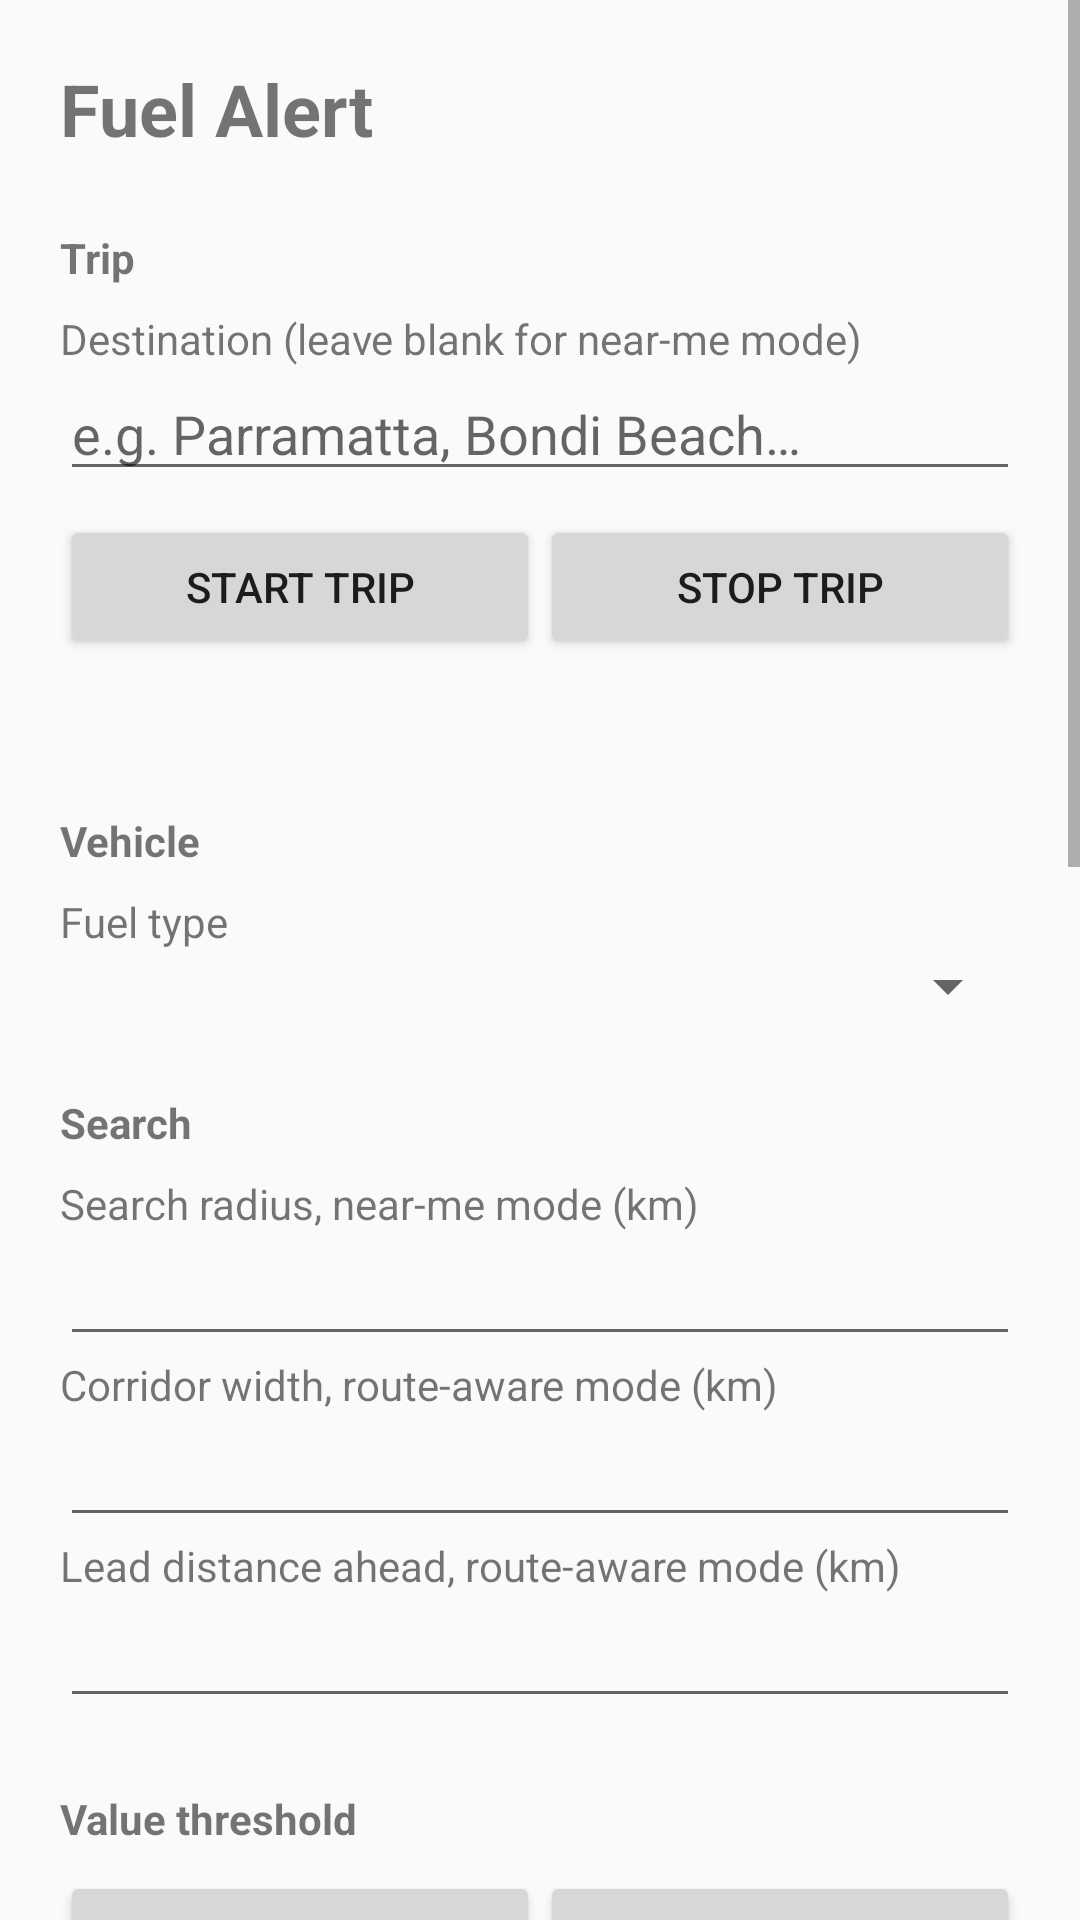

Layout XML and referenced resources for this Android screen:
<!-- AndroidManifest.xml: application theme Theme.AppCompat.DayNight.NoActionBar -->
<!-- res/layout/activity_main.xml -->
<?xml version="1.0" encoding="utf-8"?>
<ScrollView xmlns:android="http://schemas.android.com/apk/res/android"
    android:layout_width="match_parent"
    android:layout_height="match_parent">

    <LinearLayout
        android:layout_width="match_parent"
        android:layout_height="wrap_content"
        android:orientation="vertical"
        android:padding="20dp">

        <TextView
            android:layout_width="wrap_content"
            android:layout_height="wrap_content"
            android:text="@string/app_name"
            android:textSize="24sp"
            android:textStyle="bold"
            android:layout_marginBottom="16dp" />

        
        <TextView style="@style/SectionLabel" android:text="@string/section_trip_control" />
        <TextView android:layout_width="wrap_content" android:layout_height="wrap_content" android:text="@string/destination_hint" />
        <EditText
            android:id="@+id/destinationInput"
            android:layout_width="match_parent"
            android:layout_height="wrap_content"
            android:inputType="text"
            android:hint="@string/destination_placeholder" />
        <LinearLayout
            android:layout_width="match_parent"
            android:layout_height="wrap_content"
            android:orientation="horizontal"
            android:layout_marginTop="8dp">
            <Button
                android:id="@+id/startTripButton"
                android:layout_width="0dp"
                android:layout_height="wrap_content"
                android:layout_weight="1"
                android:text="@string/start_trip" />
            <Button
                android:id="@+id/stopTripButton"
                android:layout_width="0dp"
                android:layout_height="wrap_content"
                android:layout_weight="1"
                android:text="@string/stop_trip" />
        </LinearLayout>
        <TextView
            android:id="@+id/tripStatusText"
            android:layout_width="wrap_content"
            android:layout_height="wrap_content"
            android:layout_marginTop="8dp"
            android:layout_marginBottom="16dp" />

        
        <TextView style="@style/SectionLabel" android:text="@string/section_fuel" />
        <TextView android:layout_width="wrap_content" android:layout_height="wrap_content" android:text="@string/fuel_type" />
        <Spinner
            android:id="@+id/fuelTypeSpinner"
            android:layout_width="match_parent"
            android:layout_height="wrap_content"
            android:layout_marginBottom="16dp" />

        
        <TextView style="@style/SectionLabel" android:text="@string/section_search" />
        <TextView android:layout_width="wrap_content" android:layout_height="wrap_content" android:text="@string/search_radius_km" />
        <EditText
            android:id="@+id/searchRadiusInput"
            android:layout_width="match_parent"
            android:layout_height="wrap_content"
            android:inputType="numberDecimal" />
        <TextView android:layout_width="wrap_content" android:layout_height="wrap_content" android:text="@string/corridor_width_km" />
        <EditText
            android:id="@+id/corridorWidthInput"
            android:layout_width="match_parent"
            android:layout_height="wrap_content"
            android:inputType="numberDecimal" />
        <TextView android:layout_width="wrap_content" android:layout_height="wrap_content" android:text="@string/lead_distance_km" />
        <EditText
            android:id="@+id/leadDistanceInput"
            android:layout_width="match_parent"
            android:layout_height="wrap_content"
            android:inputType="numberDecimal"
            android:layout_marginBottom="16dp" />

        
        <TextView style="@style/SectionLabel" android:text="@string/section_threshold" />
        <LinearLayout
            android:layout_width="match_parent"
            android:layout_height="wrap_content"
            android:orientation="horizontal"
            android:layout_marginBottom="8dp">
            <Button
                android:id="@+id/targetPriceModeButton"
                android:layout_width="0dp"
                android:layout_height="wrap_content"
                android:layout_weight="1"
                android:text="@string/target_price_mode" />
            <Button
                android:id="@+id/percentBelowAverageModeButton"
                android:layout_width="0dp"
                android:layout_height="wrap_content"
                android:layout_weight="1"
                android:text="@string/percent_below_average_mode" />
        </LinearLayout>
        <TextView android:layout_width="wrap_content" android:layout_height="wrap_content" android:text="@string/target_price_per_litre" />
        <EditText
            android:id="@+id/targetPriceInput"
            android:layout_width="match_parent"
            android:layout_height="wrap_content"
            android:inputType="numberDecimal" />
        <TextView android:layout_width="wrap_content" android:layout_height="wrap_content" android:text="@string/percent_below_average" />
        <EditText
            android:id="@+id/percentBelowAverageInput"
            android:layout_width="match_parent"
            android:layout_height="wrap_content"
            android:inputType="numberDecimal"
            android:layout_marginBottom="16dp" />

        
        <TextView style="@style/SectionLabel" android:text="@string/section_trip" />
        <LinearLayout
            android:layout_width="match_parent"
            android:layout_height="wrap_content"
            android:orientation="horizontal"
            android:layout_marginBottom="16dp">
            <TextView
                android:layout_width="0dp"
                android:layout_height="wrap_content"
                android:layout_weight="1"
                android:text="@string/trip_auto_start" />
            <Switch
                android:id="@+id/tripAutoStartSwitch"
                android:layout_width="wrap_content"
                android:layout_height="wrap_content" />
        </LinearLayout>

        
        <TextView style="@style/SectionLabel" android:text="@string/section_permissions" />

        <TextView android:layout_width="wrap_content" android:layout_height="wrap_content" android:text="@string/explain_location" />
        <Button
            android:id="@+id/grantLocationButton"
            android:layout_width="match_parent"
            android:layout_height="wrap_content"
            android:text="@string/grant_location"
            android:layout_marginBottom="12dp" />

        <TextView android:layout_width="wrap_content" android:layout_height="wrap_content" android:text="@string/explain_background_location" />
        <Button
            android:id="@+id/grantBackgroundLocationButton"
            android:layout_width="match_parent"
            android:layout_height="wrap_content"
            android:text="@string/grant_background_location"
            android:layout_marginBottom="12dp" />

        <TextView android:layout_width="wrap_content" android:layout_height="wrap_content" android:text="@string/explain_full_screen_intent" />
        <Button
            android:id="@+id/grantFullScreenIntentButton"
            android:layout_width="match_parent"
            android:layout_height="wrap_content"
            android:text="@string/grant_full_screen_intent"
            android:layout_marginBottom="16dp" />

        <TextView
            android:id="@+id/permissionStatusText"
            android:layout_width="wrap_content"
            android:layout_height="wrap_content"
            android:layout_marginBottom="24dp" />

        <TextView
            android:layout_width="wrap_content"
            android:layout_height="wrap_content"
            android:text="@string/main_placeholder"
            android:textSize="12sp" />

    </LinearLayout>
</ScrollView>
<!-- resources referenced by this layout -->
<resources>
  <string name="app_name">Fuel Alert</string>
  <string name="corridor_width_km">Corridor width, route-aware mode (km)</string>
  <string name="destination_hint">Destination (leave blank for near-me mode)</string>
  <string name="destination_placeholder">e.g. Parramatta, Bondi Beach…</string>
  <string name="explain_background_location">Needed so price checks keep running while you\'re driving and the app isn\'t on screen. Requested only after Location above is granted - Android requires these as two separate steps.</string>
  <string name="explain_full_screen_intent">Needed for the deal alert to show over your lock screen, the way an alarm does. On newer Android versions this can\'t be requested with a normal in-app prompt - tapping below opens a system settings screen instead.</string>
  <string name="explain_location">Needed to find fuel prices near you and match them against your route. Only used while a trip is active.</string>
  <string name="fuel_type">Fuel type</string>
  <string name="grant_background_location">Grant Background Location</string>
  <string name="grant_full_screen_intent">Open Full-Screen Alert Settings</string>
  <string name="grant_location">Grant Location</string>
  <string name="lead_distance_km">Lead distance ahead, route-aware mode (km)</string>
  <string name="main_placeholder">Trip monitoring, route matching, and the full-screen alert are built (see mobile/PROGRESS.md) but not yet wired together end to end - that\'s milestone 7.</string>
  <string name="percent_below_average">Percent below corridor/area average</string>
  <string name="percent_below_average_mode">% below average</string>
  <string name="search_radius_km">Search radius, near-me mode (km)</string>
  <string name="section_fuel">Vehicle</string>
  <string name="section_permissions">Permissions</string>
  <string name="section_search">Search</string>
  <string name="section_threshold">Value threshold</string>
  <string name="section_trip">Trip behavior</string>
  <string name="section_trip_control">Trip</string>
  <string name="start_trip">Start Trip</string>
  <string name="stop_trip">Stop Trip</string>
  <string name="target_price_mode">Target price</string>
  <string name="target_price_per_litre">Target price ($/L)</string>
  <string name="trip_auto_start">Start monitoring automatically when driving is detected</string>
  <style name="SectionLabel">
          <item name="android:layout_width">wrap_content</item>
          <item name="android:layout_height">wrap_content</item>
          <item name="android:textSize">14sp</item>
          <item name="android:textStyle">bold</item>
          <item name="android:layout_marginTop">8dp</item>
          <item name="android:layout_marginBottom">8dp</item>
      </style>
</resources>
